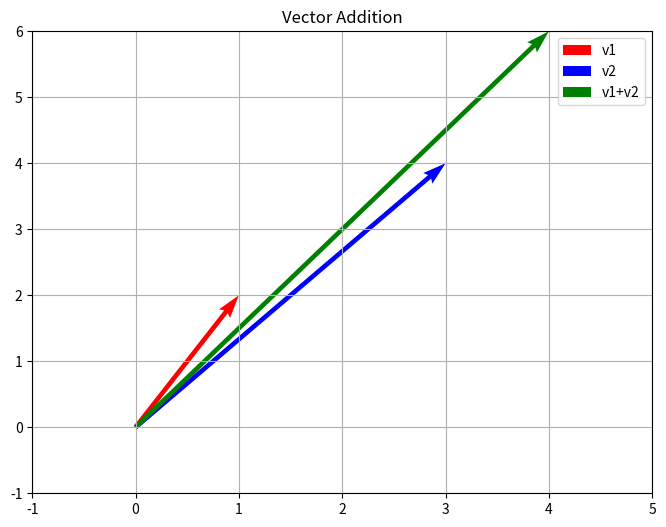

This chart was generated by the following Python code:
"""
Introduction to Vectors for AI
==============================

This notebook covers the basics of vectors and their applications in AI.
"""

import numpy as np
import matplotlib.pyplot as plt

# Create a simple vector
vector = np.array([1, 2, 3])
print(f"Vector: {vector}")
print(f"Vector shape: {vector.shape}")
print(f"Vector magnitude: {np.linalg.norm(vector)}")

# Vector operations
v1 = np.array([1, 2])
v2 = np.array([3, 4])

print(f"Vector addition: {v1 + v2}")
print(f"Dot product: {np.dot(v1, v2)}")

# Visualization
plt.figure(figsize=(8, 6))
plt.quiver(0, 0, v1[0], v1[1], angles='xy', scale_units='xy', scale=1, color='r', label='v1')
plt.quiver(0, 0, v2[0], v2[1], angles='xy', scale_units='xy', scale=1, color='b', label='v2')
plt.quiver(0, 0, v1[0]+v2[0], v1[1]+v2[1], angles='xy', scale_units='xy', scale=1, color='g', label='v1+v2')
plt.xlim(-1, 5)
plt.ylim(-1, 6)
plt.grid(True)
plt.legend()
plt.title('Vector Addition')
plt.show()
